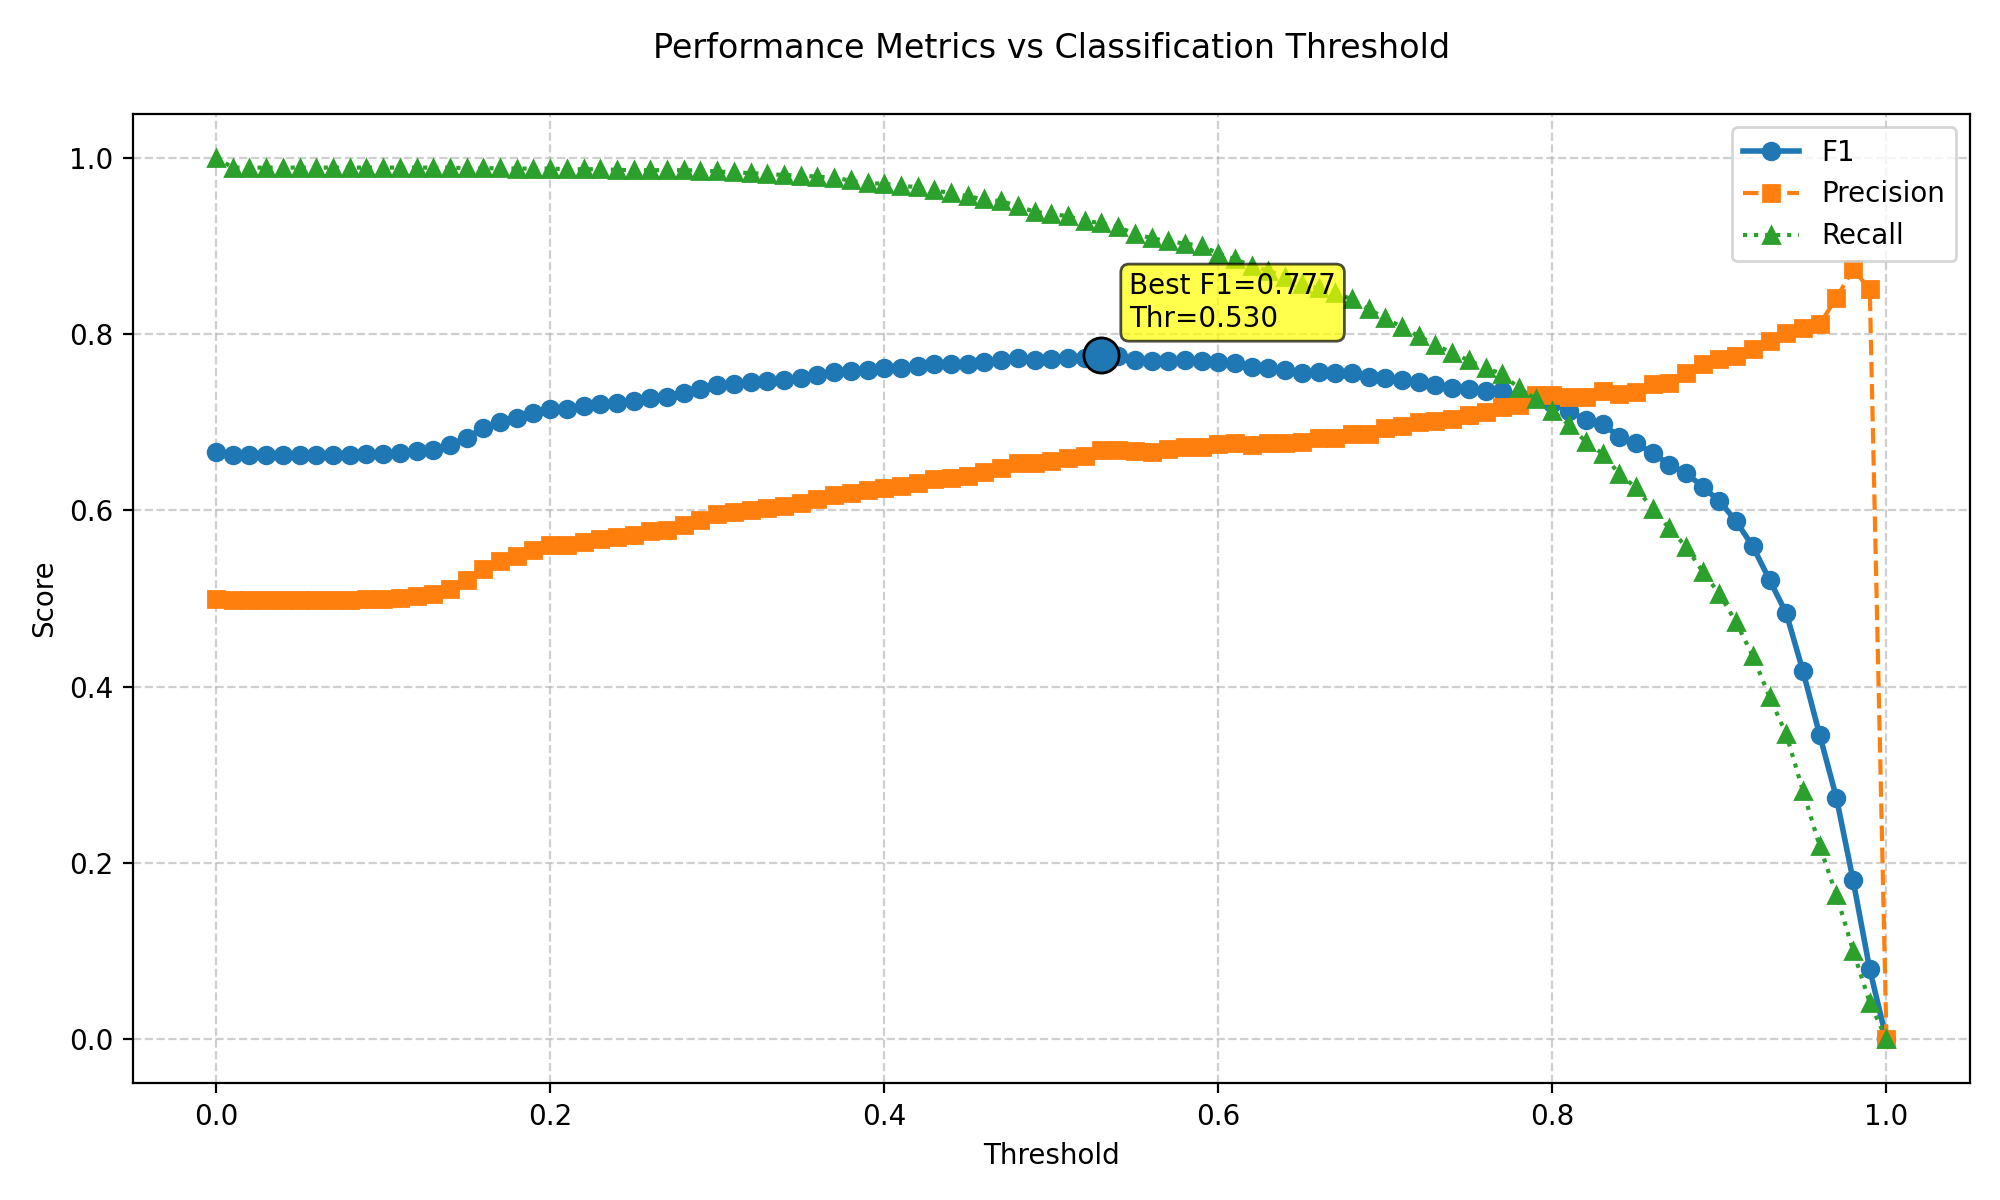

The data file committed next to this chart (first rows):
threshold, f1, precision, recall
0.0, 0.6667, 0.5, 1.0
0.01, 0.6624, 0.4981, 0.9887
0.02, 0.6624, 0.4981, 0.9887
0.03, 0.6624, 0.4981, 0.9887
0.04, 0.6624, 0.4981, 0.9887
0.05, 0.6624, 0.4981, 0.9887
0.06, 0.6624, 0.4981, 0.9887
0.07, 0.6624, 0.4981, 0.9887
0.08, 0.6628, 0.4985, 0.9887
0.09, 0.6636, 0.4994, 0.9887
0.1, 0.6636, 0.4994, 0.9887
0.11, 0.6645, 0.5004, 0.9887
0.12, 0.6669, 0.5032, 0.9887
0.13, 0.6686, 0.505, 0.9887
0.14, 0.674, 0.5112, 0.9887
0.15, 0.6826, 0.5214, 0.988
0.16, 0.693, 0.5337, 0.988
0.17, 0.7002, 0.5423, 0.988
0.18, 0.7046, 0.5477, 0.9876
0.19, 0.7106, 0.555, 0.9876
0.2, 0.7148, 0.5601, 0.9876
0.21, 0.7154, 0.5611, 0.9869
0.22, 0.7178, 0.564, 0.9869
0.23, 0.7207, 0.5676, 0.9869
0.24, 0.7223, 0.5698, 0.9861
0.25, 0.7235, 0.5715, 0.9858
0.26, 0.7274, 0.5764, 0.9858
0.27, 0.7289, 0.5782, 0.9858
0.28, 0.7329, 0.5832, 0.9858
0.29, 0.7372, 0.5889, 0.9854
0.3, 0.7423, 0.5958, 0.9843
0.31, 0.7438, 0.5981, 0.9832
0.32, 0.745, 0.6, 0.9825
0.33, 0.7465, 0.6024, 0.9814
0.34, 0.7481, 0.6048, 0.9803
0.35, 0.7503, 0.6081, 0.9796
0.36, 0.7535, 0.6127, 0.9785
0.37, 0.7565, 0.6172, 0.977
0.38, 0.7578, 0.6201, 0.9741
0.39, 0.7591, 0.623, 0.9712
0.4, 0.7609, 0.6258, 0.9704
0.41, 0.7615, 0.6275, 0.9682
0.42, 0.7633, 0.6308, 0.9664
0.43, 0.7654, 0.6352, 0.9628
0.44, 0.7656, 0.6368, 0.9599
0.45, 0.7661, 0.639, 0.9562
0.46, 0.7682, 0.6436, 0.9526
0.47, 0.7707, 0.648, 0.9507
0.48, 0.7724, 0.6531, 0.9449
0.49, 0.7704, 0.6533, 0.9387
0.5, 0.7714, 0.656, 0.9361
0.51, 0.773, 0.6596, 0.9336
0.52, 0.7728, 0.6618, 0.9285
0.53, 0.7766, 0.669, 0.9255
0.54, 0.7745, 0.668, 0.9215
0.55, 0.771, 0.6669, 0.9135
0.56, 0.7691, 0.6667, 0.9088
0.57, 0.7696, 0.6694, 0.9051
0.58, 0.7706, 0.6724, 0.9026
0.59, 0.7693, 0.6718, 0.9
... 41 more rows
